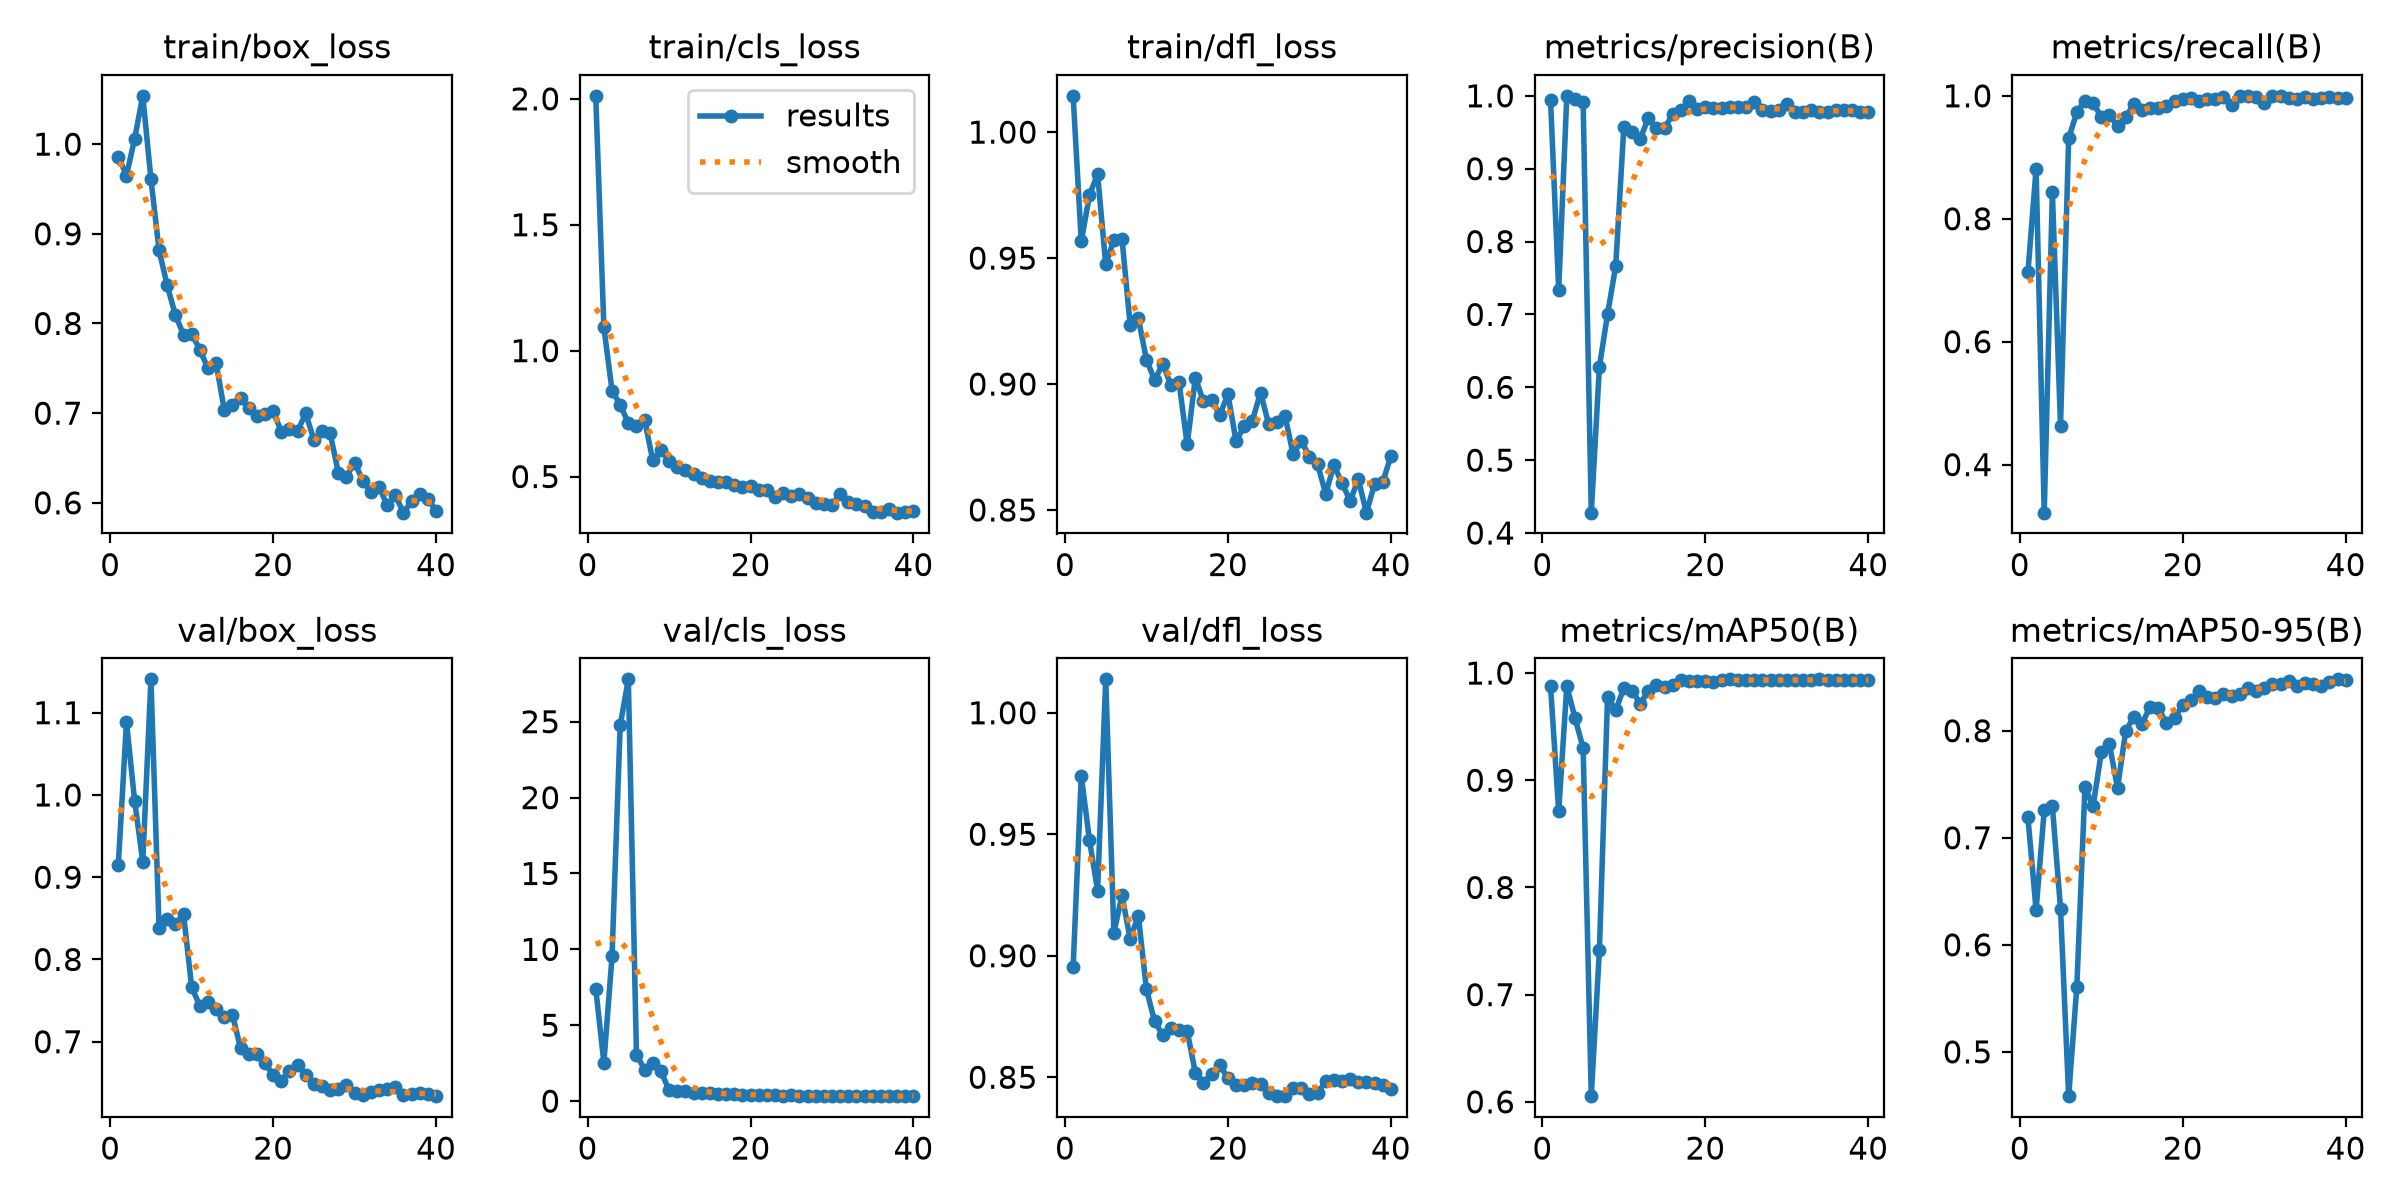

Source data for this figure (header and first rows):
epoch, time, train/box_loss, train/cls_loss, train/dfl_loss, metrics/precision(B), metrics/recall(B), metrics/mAP50(B), metrics/mAP50-95(B), val/box_loss, val/cls_loss, val/dfl_loss, lr/pg0, lr/pg1, lr/pg2
1, 3.761, 0.9861, 2.012, 1.014, 0.9947, 0.7126, 0.9882, 0.719, 0.9153, 7.41, 0.8952, 0.0005556, 0.0005556, 0.0005556
2, 6.929, 0.965, 1.092, 0.9566, 0.7338, 0.8812, 0.871, 0.6325, 1.089, 2.532, 0.974, 0.001192, 0.001192, 0.001192
3, 10.01, 1.006, 0.8415, 0.9749, 1, 0.3218, 0.988, 0.7258, 0.993, 9.537, 0.9477, 0.001795, 0.001795, 0.001795
4, 13.07, 1.054, 0.7846, 0.9834, 0.9955, 0.8429, 0.9581, 0.7293, 0.9187, 24.75, 0.9268, 0.001852, 0.001852, 0.001852
5, 16.15, 0.9612, 0.7128, 0.9476, 0.9918, 0.4636, 0.9301, 0.6338, 1.141, 27.79, 1.014, 0.001802, 0.001802, 0.001802
6, 19.16, 0.8817, 0.7001, 0.9572, 0.4279, 0.931, 0.6053, 0.4586, 0.8377, 3.053, 0.9094, 0.001752, 0.001752, 0.001752
7, 22.15, 0.8424, 0.7246, 0.9576, 0.6285, 0.9732, 0.7419, 0.5609, 0.8498, 2.083, 0.9248, 0.001703, 0.001703, 0.001703
8, 25.17, 0.8095, 0.5641, 0.9233, 0.7005, 0.9923, 0.978, 0.7473, 0.8427, 2.543, 0.9068, 0.001654, 0.001654, 0.001654
9, 28.2, 0.7875, 0.6062, 0.9262, 0.7664, 0.9885, 0.9655, 0.7294, 0.8552, 1.965, 0.9165, 0.001604, 0.001604, 0.001604
10, 31.26, 0.7887, 0.5615, 0.9097, 0.9577, 0.9655, 0.986, 0.7798, 0.7666, 0.7262, 0.8862, 0.001554, 0.001554, 0.001554
11, 34.61, 0.7707, 0.5393, 0.9016, 0.9498, 0.9694, 0.9837, 0.7872, 0.7435, 0.6454, 0.873, 0.001505, 0.001505, 0.001505
12, 37.85, 0.75, 0.5273, 0.908, 0.9409, 0.9502, 0.9715, 0.7466, 0.7481, 0.6685, 0.8674, 0.001455, 0.001455, 0.001455
13, 40.95, 0.756, 0.5121, 0.8996, 0.9692, 0.9657, 0.9831, 0.7998, 0.7396, 0.5685, 0.8704, 0.001406, 0.001406, 0.001406
14, 44.1, 0.7036, 0.4931, 0.9006, 0.9555, 0.9863, 0.9889, 0.813, 0.7295, 0.5169, 0.8693, 0.001357, 0.001357, 0.001357
15, 47.18, 0.7095, 0.4823, 0.876, 0.9556, 0.977, 0.9866, 0.8066, 0.733, 0.5178, 0.869, 0.001307, 0.001307, 0.001307
16, 50.11, 0.7174, 0.4791, 0.9025, 0.9749, 0.9808, 0.9891, 0.8224, 0.6921, 0.4816, 0.8519, 0.001257, 0.001257, 0.001257
17, 53.21, 0.706, 0.4776, 0.8931, 0.9802, 0.9808, 0.9933, 0.8214, 0.6848, 0.4779, 0.8477, 0.001208, 0.001208, 0.001208
18, 56.33, 0.6963, 0.4663, 0.8937, 0.9923, 0.9834, 0.9924, 0.8068, 0.6848, 0.4542, 0.8513, 0.001159, 0.001159, 0.001159
19, 59.37, 0.6993, 0.459, 0.8877, 0.982, 0.9923, 0.9927, 0.8122, 0.6741, 0.4333, 0.8549, 0.001109, 0.001109, 0.001109
20, 62.55, 0.7022, 0.4627, 0.8959, 0.9848, 0.9949, 0.9922, 0.824, 0.6592, 0.4082, 0.8497, 0.001059, 0.001059, 0.001059
21, 65.71, 0.6795, 0.448, 0.8773, 0.9826, 0.9962, 0.992, 0.8283, 0.6518, 0.4033, 0.8468, 0.00101, 0.00101, 0.00101
22, 68.89, 0.6824, 0.4464, 0.8834, 0.9839, 0.9923, 0.994, 0.8371, 0.6641, 0.3815, 0.847, 0.0009605, 0.0009605, 0.0009605
23, 72.01, 0.6803, 0.4182, 0.8854, 0.9848, 0.9951, 0.9941, 0.8313, 0.6716, 0.3776, 0.8478, 0.000911, 0.000911, 0.000911
24, 75.03, 0.6996, 0.4359, 0.8966, 0.9848, 0.995, 0.9939, 0.8304, 0.6597, 0.3695, 0.8473, 0.0008615, 0.0008615, 0.0008615
25, 78.11, 0.6704, 0.4235, 0.8841, 0.9849, 0.9989, 0.994, 0.834, 0.648, 0.3713, 0.8433, 0.000812, 0.000812, 0.000812
26, 81.17, 0.6802, 0.4295, 0.885, 0.992, 0.9847, 0.9934, 0.832, 0.6464, 0.365, 0.8424, 0.0007625, 0.0007625, 0.0007625
27, 84.16, 0.6774, 0.4142, 0.8874, 0.9799, 1, 0.9934, 0.8343, 0.6409, 0.3596, 0.8422, 0.000713, 0.000713, 0.000713
28, 87.27, 0.6337, 0.3967, 0.8721, 0.9792, 1, 0.9935, 0.8402, 0.642, 0.3588, 0.8455, 0.0006635, 0.0006635, 0.0006635
29, 90.26, 0.6293, 0.3898, 0.8775, 0.9812, 0.9976, 0.9933, 0.8374, 0.6471, 0.357, 0.8458, 0.000614, 0.000614, 0.000614
30, 93.4, 0.6449, 0.3866, 0.8711, 0.9885, 0.9881, 0.9932, 0.8398, 0.6381, 0.3419, 0.8432, 0.0005645, 0.0005645, 0.0005645
31, 96.54, 0.6249, 0.4316, 0.8682, 0.9775, 1, 0.9933, 0.8436, 0.635, 0.3431, 0.8434, 0.000515, 0.000515, 0.000515
32, 99.53, 0.6117, 0.3981, 0.8564, 0.9772, 1, 0.9935, 0.8435, 0.6385, 0.3523, 0.8484, 0.0004655, 0.0004655, 0.0004655
33, 102.5, 0.6177, 0.3904, 0.8678, 0.9811, 0.9971, 0.9937, 0.8465, 0.6407, 0.3473, 0.8489, 0.000416, 0.000416, 0.000416
34, 105.5, 0.5972, 0.384, 0.8607, 0.9774, 0.9955, 0.994, 0.8422, 0.643, 0.3375, 0.8485, 0.0003665, 0.0003665, 0.0003665
35, 108.6, 0.6083, 0.36, 0.8536, 0.9775, 0.9989, 0.9939, 0.8448, 0.645, 0.3383, 0.8493, 0.000317, 0.000317, 0.000317
36, 111.9, 0.589, 0.3578, 0.8621, 0.9811, 0.9954, 0.9935, 0.8438, 0.6354, 0.3335, 0.8481, 0.0002675, 0.0002675, 0.0002675
37, 115.1, 0.6019, 0.3699, 0.8489, 0.9811, 0.9961, 0.9934, 0.8419, 0.6361, 0.333, 0.8482, 0.000218, 0.000218, 0.000218
38, 118.4, 0.6103, 0.3566, 0.8604, 0.9812, 0.9975, 0.9934, 0.8455, 0.6373, 0.3297, 0.8476, 0.0001685, 0.0001685, 0.0001685
39, 121.5, 0.6038, 0.3609, 0.8611, 0.978, 0.9962, 0.9935, 0.848, 0.6368, 0.3289, 0.8467, 0.000119, 0.000119, 0.000119
40, 124.8, 0.5914, 0.3614, 0.8713, 0.9783, 0.9962, 0.9934, 0.8478, 0.6338, 0.3276, 0.8451, 6.95e-05, 6.95e-05, 6.95e-05
